Run: headless pygame with SDL's dummy video driver; simulated clock (each Clock.tick advances the game by its frame time, no real sleeping); random seed 0; keys injected as events and as key.get_pressed() state; mouse plan: one left click at the window centre at the start of phase 2, then a move to the lower-right quarter at the start of phase 3.
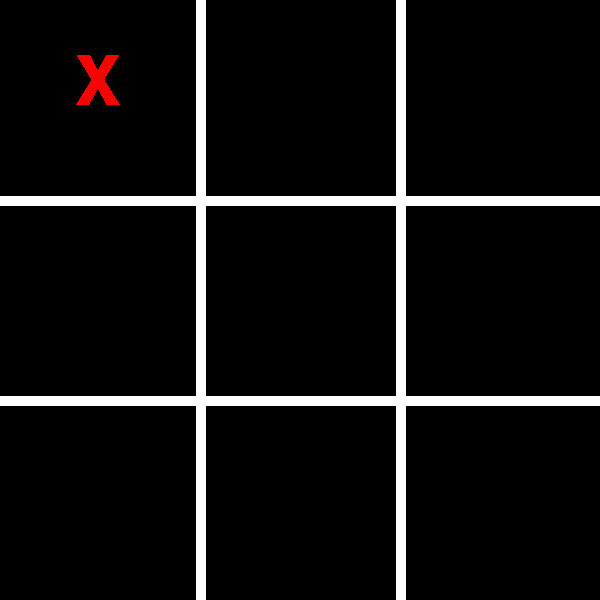
Frame 1 of 4 · flips 1–60 · no input
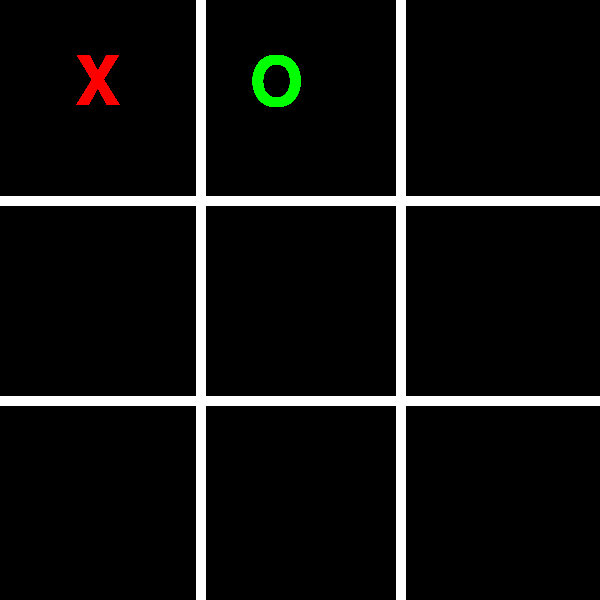
Frame 2 of 4 · flips 61–180 · clicked the window centre · tapped SPACE, RETURN · held RIGHT (→), D
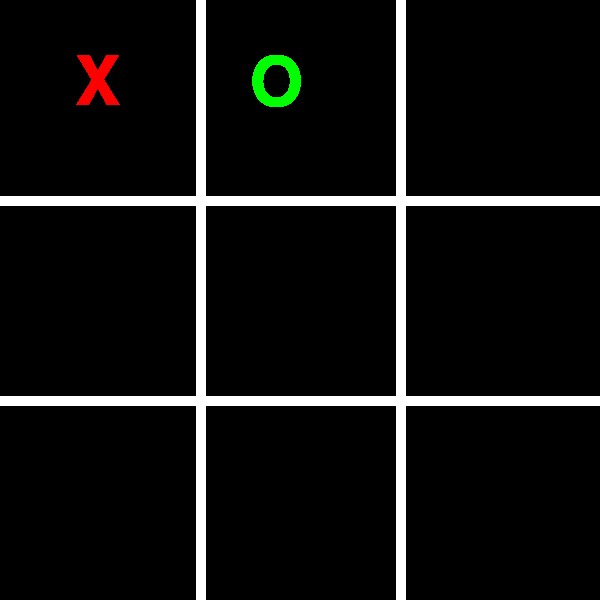
Frame 3 of 4 · flips 181–300 · moved the mouse to the lower-right quarter · held DOWN (↓), S
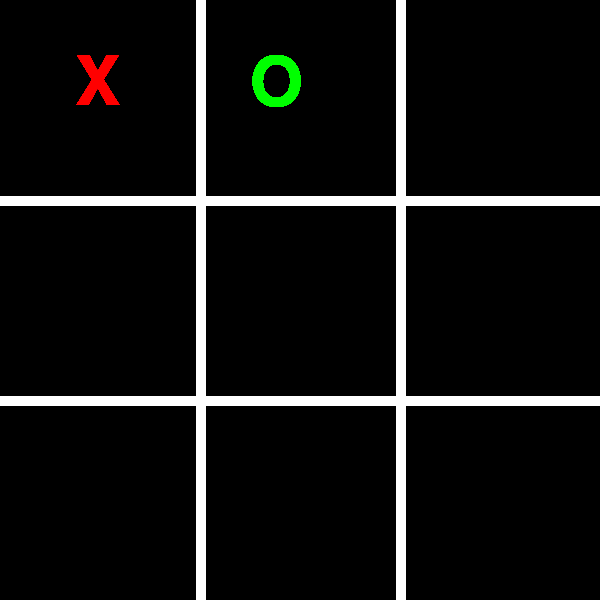
Frame 4 of 4 · flips 301–420 · held LEFT (←), A, UP (↑), W

The pygame program that drew these frames:

# Example file showing a basic pygame "game loop"
import pygame # importação da biblioteca pygame

# pygame setup
pygame.init() # inicialização do pygame
pygame.font.init() #inicialização do pacote de fontes no pygame
screen = pygame.display.set_mode((600, 600)) # tamanho da tela utilizada
pygame.display.set_caption("Jogo da Velha") # coloca o nome (título) da tela
clock = pygame.time.Clock() # biblioteca de tempo
fonte_quadrinhos = pygame.font.SysFont("Comic Sans Ms", 100) #importar fonte
running = True # variável de controle de status do jogo
personagem_x = fonte_quadrinhos.render("X", True, "red")
personagem_y = fonte_quadrinhos.render("O", True, "green")
mensagem_final = fonte_quadrinhos.render("Game Over", True, "red")
cor_fundo = 1

while running:
    # poll for events
    # pygame.QUIT event means the user clicked X to close your window
    for event in pygame.event.get():
        if event.type == pygame.QUIT:
            running = False
        if event.type == pygame.MOUSEBUTTONDOWN:
            print("Clicou")
            cor_fundo = cor_fundo + 1
            if(cor_fundo > 10):
                cor_fundo = 1
    # desenha tabuleiro
    pygame.draw.line(screen, "white", (200, 0), (200, 600), 10)
    pygame.draw.line(screen, "white", (400, 0), (400, 600), 10)
    pygame.draw.line(screen, "white", (0, 200), (600, 200), 10)
    pygame.draw.line(screen, "white", (0, 400), (600, 400), 10)


    if cor_fundo == 1:
        screen.blit(personagem_x, (75, 50))
    elif cor_fundo == 2:
        screen.blit(personagem_y, (250, 50))
    elif cor_fundo == 3:
        screen.blit(personagem_x, (450, 50))
    elif cor_fundo == 4:
        screen.blit(personagem_y, (75, 230))
    elif cor_fundo == 5:
        screen.blit(personagem_x, (250, 230))
    elif cor_fundo == 6:
        screen.blit(personagem_y, (440, 230))
    elif cor_fundo == 7:
        screen.blit(personagem_x, (75, 420))
    elif cor_fundo == 8:
        screen.blit(personagem_y, (250, 420))
    elif cor_fundo == 9:
        screen.blit(personagem_x, (450, 420))
    elif cor_fundo == 10:
        screen.blit(mensagem_final, (50, 300))


    pygame.display.flip()
    clock.tick(60)  # limits FPS to 60

pygame.quit()
